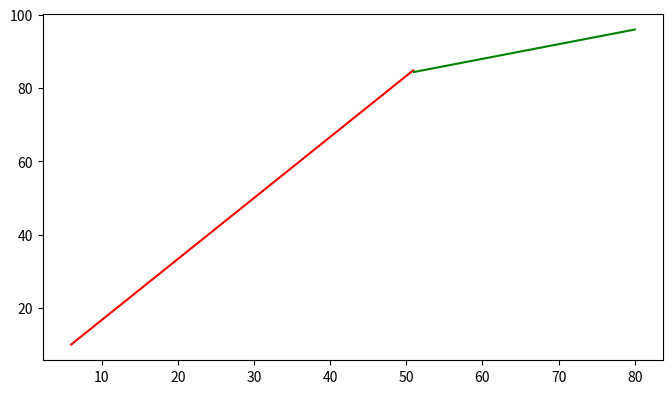

Reproduce this figure in Python. (Note: this script raises an exception after producing the figure.)
import matplotlib.pyplot as plt
import numpy as np

lowamps=np.linspace(6, 50.9, 100)
highamps=np.linspace(51, 80, 100)

lowdc = lowamps / 0.6
highdc = highamps / 2.5 + 64

fig= plt.figure(figsize=(8, 4.5))
ax = plt.axes()
ax.plot(lowamps, lowdc, "r-", label="6-51 A")
ax.plot(highamps, highdc, "g-", label="51-80 A")
plt.axhline(5, 0, 1, "b-", label="5% (ISO 15118)")
#plt.title(u"Duty Cycle bei verschiedenen Ladeströmen")
plt.xlabel(u"Ladestrom [A]")
plt.ylabel(u"Duty Cycle [%]")
plt.axis('tight')
plt.legend(loc="upper left")
plt.ylim(0, 100)
plt.savefig("img/dutycycle.png", bbox_inches = 'tight')

